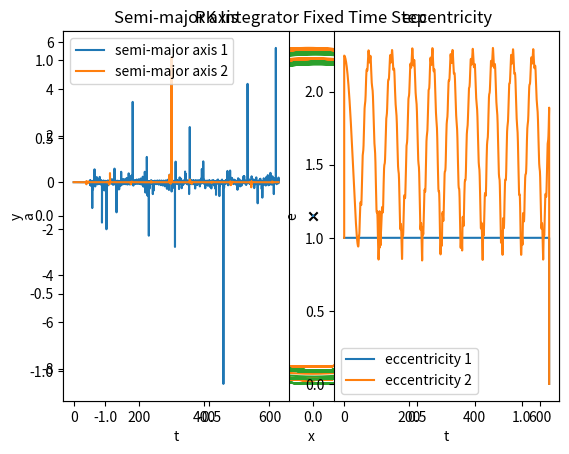

The script that saved this image:
import numpy as np
import matplotlib.pyplot as plt

a = 1
e = 0
P = 2 * np.pi
G = 1
delta = 0.05
a2 = a + delta
del_t = (1/500)*P
tmax = 100*P
eta = 0.01
t = np.arange(0, tmax, del_t)

n = 3 #Here we are defining the number of bodies in the system whch we can change that. Also, we have to make sure that the size of the masses_all array should correspond to n

masses_all = np.array([1 - (2*1e-5), 1e-5, 1e-5])
masses = masses_all[:n]
M = np.sum(masses)

positions_all = np.array([
    [0, 0],  # Central body
    [a * (1 + e), 0],  # First body
    [-a2 * (1 + e), 0]  # Second body
])
positions = positions_all[:n]

velocities_all = np.array([
    [0, 0],  # Central body at rest
    [0, np.sqrt((G * M * (1 - e)) / (a * (1 + e)))],  # First body velocity
    [0, -np.sqrt((G * M * (1 - e)) / (a2 * (1 + e)))]  # Second body velocity
])
velocities = velocities_all[:n]

#CoM positions/velocities
com_pos = np.sum(masses[:, None] * positions, axis=0) / M
com_vel = np.sum(masses[:, None] * velocities, axis=0) / M
positions -= com_pos
velocities -= com_vel
del_t_init = del_t

def adaptive_time_step(acc, jerk, del_t_init):
    del_t = del_t_init
    for j in range(n):    
        n_dt = np.linalg.norm(acc[j])/np.linalg.norm(jerk[j])
        if n_dt < 1:
            del_t = del_t*n_dt
    return del_t

def Euler(G, n, masses, positions, velocities, del_t_init, tmax):
    t = 0.0
    del_t = del_t_init
    i = 0

    time_array = []

    pos = [positions.copy()]
    vel = [velocities.copy()]
    E = []
    J = []
    e = []
    a = []
    Log_E = []
    Log_e = []
    Log_a = []
    at = [del_t]


    count = 0
    while t < tmax:
        acc = np.zeros((n, 2))
        jerk = np.zeros((n, 2))
        KE = 0
        PE = 0
        angular_momentum = 0

        for j in range(n):
            KE += 0.5 * masses[j] * np.dot(vel[i][j], vel[i][j])
            angular_momentum += masses[j] * (pos[i][j, 0] * vel[i][j, 1] - pos[i][j, 1] * vel[i][j, 0])

            for k in range(n):
                if j != k:
                    r_vec = pos[i][k] - pos[i][j]
                    r_mag = np.linalg.norm(r_vec)
                    v_vec = vel[i][j] - vel[i][k]

                    mu = G * (masses[j] + masses[k])
                    if r_mag != 0:
                        e_vec = (angular_momentum ** 2 / (mu * r_mag)) * r_vec - (r_vec / r_mag)
                        e_mag = np.linalg.norm(e_vec)

                        PE -= G * masses[j] * masses[k] / r_mag
                        acc[j] += G * masses[k] * r_vec / r_mag**3

                        if j < n - 1:
                            if len(e) <= i:
                                e.append(np.zeros(n - 1))
                                a.append(np.zeros(n - 1))
                                Log_e.append(np.zeros(n - 1))
                                Log_a.append(np.zeros(n - 1))
                            e[i][j] = e_mag
                            a[i][j] = (angular_momentum ** 2 / mu) / (1 - e_mag ** 2)
                            Log_e[i][j] = np.log10(abs((e_mag - e[0][j])/e[0][j]))
                            Log_a[i][j] = np.log10(abs((a[i][j] - a[0][j])/a[0][j]))

                        rvec = r_vec / r_mag
                        jerk[j] += G * masses[k] * (v_vec / r_mag**3 - 3 * np.dot(v_vec, rvec) * rvec / r_mag**5)

        # Adaptive time step
        # del_t = adaptive_time_step(acc, jerk, del_t_init)
        # at.append(del_t)
        
        E.append(KE + PE)
        J.append(angular_momentum)

        Log_E.append(np.log10(abs((E[i] - E[0])/E[0])))
        
        new_vel = vel[i] + acc * del_t
        new_pos = pos[i] + vel[i] * del_t

        vel.append(new_vel)
        pos.append(new_pos)

        t += del_t
        time_array.append(t)
        i += 1

    # Convert lists to arrays before returning
    return (
        np.array(pos),
        np.array(vel),
        np.array(E),
        np.array(J),
        np.array(e),
        np.array(a),
        np.array(at),
        np.array(time_array),
        np.array(Log_E),
        np.array(Log_e),
        np.array(Log_a)
    )


def Euler_Cromer(G, n, masses, positions, velocities, del_t_init, tmax):
    # Initialize simulation
    t = 0.0
    del_t = del_t_init
    time_array = []
    i = 1

    # Storage lists
    pos = [positions.copy()]
    vel = [velocities.copy()]
    E = []
    J = []
    e = []
    a = []
    Log_E = []
    Log_e = []
    Log_a = []
    
    at = [del_t]

    while t < tmax:
        acc = np.zeros((n, 2))
        jerk = np.zeros((n, 2))  # Required for adaptive step
        KE = 0
        PE = 0
        angular_momentum = 0

        for j in range(n):
            KE += 0.5 * masses[j] * np.dot(vel[i-1][j], vel[i-1][j])
            angular_momentum += masses[j] * (
                pos[i-1][j, 0] * vel[i-1][j, 1] - pos[i-1][j, 1] * vel[i-1][j, 0]
            )

        # Interactions
        for j in range(n):
            for k in range(j + 1, n):
                r_vec = pos[i-1][k] - pos[i-1][j]
                r_mag = np.linalg.norm(r_vec)
                v_vec = vel[i-1][j] - vel[i-1][k]

                if r_mag != 0:
                    mu = G * (masses[j] + masses[k])
                    e_vec = (angular_momentum**2 / (mu * r_mag)) * r_vec - (r_vec / r_mag)
                    e_mag = np.linalg.norm(e_vec)

                    PE -= G * masses[j] * masses[k] / r_mag
                    acc[j] += G * masses[k] * r_vec / r_mag**3
                    acc[k] -= G * masses[j] * r_vec / r_mag**3

                    # Fill e and a
                    if len(e) < i:
                        e.append(np.zeros(n - 1))
                        a.append(np.zeros(n - 1))
                        Log_e.append(np.zeros(n - 1))
                        Log_a.append(np.zeros(n - 1))
                    if j < n - 1:
                        e[i-1][j] = e_mag
                        a[i-1][j] = (angular_momentum**2 / mu) / (1 - e_mag**2)
                        Log_e[i-1][j-1] = np.log10(abs((e_mag - e[0][j])/e[0][j]))
                        Log_a[i-1][j-1] = np.log10(abs((a[i-1][j-1] - a[0][j-1])/a[0][j-1]))

                    rvec = r_vec / r_mag
                    jerk[j] += G * masses[k] * (v_vec / r_mag**3 - 3 * np.dot(v_vec, rvec) * rvec / r_mag**5)
                    jerk[k] -= G * masses[j] * (v_vec / r_mag**3 - 3 * np.dot(v_vec, rvec) * rvec / r_mag**5)

        # Time step update
        # del_t = adaptive_time_step(acc, jerk, del_t_init)
        # at.append(del_t)

        # Energy and angular momentum
        E.append(KE + PE)
        J.append(angular_momentum)

        Log_E.append(np.log10(abs((E[i-1] - E[0])/E[0])))

        # Velocity and position updates (Euler-Cromer: use updated velocity)
        new_vel = vel[i-1] + acc * del_t
        new_pos = pos[i-1] + new_vel * del_t

        vel.append(new_vel)
        pos.append(new_pos)

        t += del_t
        time_array.append(t)
        i += 1

    # Convert to NumPy arrays
    return (
        np.array(pos),
        np.array(vel),
        np.array(E),
        np.array(J),
        np.array(e),
        np.array(a),
        np.array(at),
        np.array(time_array),
        np.array(Log_E),
        np.array(Log_e),
        np.array(Log_a)
    )

def Leap_frog(G, n, masses, positions, velocities, del_t_init, tmax):
    t = 0.0
    time_array = []
    del_t = del_t_init
    i = 1

    pos = [positions.copy()]
    vel = [velocities.copy()]
    E = []
    J = []
    e = []
    a = []
    Log_E = []
    Log_e = []
    Log_a = []
    at = [del_t]

    while t < tmax:
        acc_half = np.zeros((n, 2))
        jerk = np.zeros((n, 2))  # Required for adaptive step

        pos_half = pos[i - 1] + vel[i - 1] * del_t / 2

        KE = 0
        PE = 0
        angular_momentum = 0

        for j in range(n):
            KE += 0.5 * masses[j] * np.dot(vel[i - 1][j], vel[i - 1][j])
            angular_momentum += masses[j] * (
                pos[i - 1][j, 0] * vel[i - 1][j, 1] - pos[i - 1][j, 1] * vel[i - 1][j, 0]
            )

            for k in range(n):
                if j != k:
                    r_vec = pos_half[k] - pos_half[j]
                    r_mag = np.linalg.norm(r_vec)

                    r_vec_full = pos[i - 1][k] - pos[i - 1][j]
                    r_mag_full = np.linalg.norm(r_vec_full)
                    v_vec = vel[i - 1][j] - vel[i - 1][k]

                    if r_mag_full != 0:
                        mu = G * (masses[j] + masses[k])
                        e_vec = (angular_momentum ** 2 / (mu * r_mag_full)) * r_vec - (r_vec_full / r_mag_full)
                        e_mag = np.linalg.norm(e_vec)

                        PE -= G * masses[j] * masses[k] / r_mag_full
                        acc_half[j] += G * masses[k] * r_vec / r_mag ** 3

                        if len(e) < i:
                            e.append(np.zeros(n - 1))
                            a.append(np.zeros(n - 1))
                            Log_e.append(np.zeros(n - 1))
                            Log_a.append(np.zeros(n - 1))
                        
                        if j < n - 1:
                            e[i - 1][j] = e_mag
                            a[i - 1][j] = (angular_momentum ** 2 / mu) / (1 - e_mag ** 2)
                            Log_e[i-1][j] = np.log10(abs((e_mag - e[0][j])/e[0][j]))
                            Log_a[i-1][j] = np.log10(abs((a[i-1][j] - a[0][j])/a[0][j]))

                        rvec = r_vec / r_mag
                        jerk[j] += G * masses[k] * (
                            v_vec / r_mag ** 3 - 3 * np.dot(v_vec, rvec) * rvec / r_mag ** 5
                        )

        # Adaptive step update
        # del_t = adaptive_time_step(acc_half, jerk, del_t_init)
        # at.append(del_t)

        E.append(KE + PE)
        J.append(angular_momentum)

        Log_E.append(np.log10(abs((E[i-1] - E[0])/E[0])))

        new_vel = vel[i - 1] + acc_half * del_t
        new_pos = pos_half + vel[i - 1] * del_t / 2

        vel.append(new_vel)
        pos.append(new_pos)

        t += del_t
        time_array.append(t)
        i += 1

    return (
        np.array(pos),
        np.array(vel),
        np.array(E),
        np.array(J),
        np.array(e),
        np.array(a),
        np.array(at),
        np.array(time_array),
        np.array(Log_E),
        np.array(Log_e),
        np.array(Log_a)
    )

def Verlet(G, n, masses, positions, velocities, del_t_init, tmax):
    t = 0.0
    time_array = [t]
    del_t = del_t_init
    i = 1
    
    pos = [positions.copy()]
    vel = [velocities.copy()]

    E = [0]  
    J = [0]  
    e = []  
    a = []  
    Log_E = []
    Log_e = []
    Log_a = []
    at = [del_t] 

    
    acc = np.zeros((n, 2))
    for j in range(n):
        for k in range(j + 1, n):
            r_vec = pos[0][k] - pos[0][j]
            r_mag = np.linalg.norm(r_vec)
            acc[j] += G * masses[k] * r_vec / r_mag**3
            acc[k] -= G * masses[j] * r_vec / r_mag**3

    while t < tmax:
        jerk = np.zeros((n, 2))  # Reset jerk for each time step
        KE = 0
        PE = 0
        J.append(0)  

        v_half = vel[i - 1] + acc * del_t / 2
        pos.append(pos[i - 1] + v_half * del_t)

        acc_new = np.zeros((n, 2))

        for j in range(n):
            KE += 0.5 * masses[j] * np.dot(vel[i - 1] [j], vel[i - 1] [j])
            J[i] += masses[j] * (pos[i - 1][j, 0] * vel[i - 1][j, 1] - pos[i - 1][j, 1] * vel[i - 1][j, 0])

            for k in range(j + 1, n):
                r_vec = pos[i][k] - pos[i][j]
                r_mag = np.linalg.norm(r_vec) + 1e-10 
                v_vec = vel[i - 1][j] - vel[i - 1][k]

                mu = G * (masses[j] + masses[k])  
                e_vec = (J[i - 1]**2 / (mu * r_mag)) * r_vec - (r_vec / r_mag)
                e_mag = np.linalg.norm(e_vec)

                PE -= G * masses[j] * masses[k] / r_mag
                acc_new[j] += G * masses[k] * r_vec / r_mag**3
                acc_new[k] -= G * masses[j] * r_vec / r_mag**3

                e.append(e_mag)
                a.append((J[i - 1]**2 / (mu)) / (1 - e_mag**2))
                epsilon = 1e-20
                Log_e.append(np.log10(abs((e_mag - e[0]) / e[0]) + epsilon))
                Log_a.append(np.log10(abs((a[-1] - a[0]) / a[0]) + epsilon))

                rvec = r_vec / r_mag
                jerk[j] += G * masses[k] * (v_vec / r_mag ** 3 - 3 * np.dot(v_vec, rvec) * rvec / r_mag ** 5)

        del_t = adaptive_time_step(acc_new, jerk, del_t_init)
        at.append(del_t)

        vel.append(v_half + acc_new * del_t / 2)
        acc = acc_new 

        E.append(KE + PE)
        epsilon = 1e-20 

        if abs(E[0]) > epsilon:
            rel_err_E = abs((E[i-1] - E[0]) / E[0])
        else:
            rel_err_E = abs(E[i-1])  # fallback if E[0] is too close to 0

        Log_E.append(np.log10(rel_err_E + epsilon)) 

        t += del_t
        time_array.append(t)
        i += 1

    return np.array(pos), np.array(vel), np.array(E), np.array(J), np.array(e), np.array(a), np.array(at), np.array(time_array), np.array(Log_E), np.array(Log_e), np.array(Log_a)

def RK4(positions, velocities, masses, G, del_t, n):

    def compute_accelerations(pos):
        acc = np.zeros_like(pos)
        for i in range(n):
            for j in range(n):
                if i != j:
                    r_vec = pos[j] - pos[i]
                    r_mag = np.linalg.norm(r_vec)
                    acc[i] += G * masses[j] * r_vec / r_mag**3
        return acc
    
    pos = np.zeros((len(t), n, 2))
    vel = np.zeros((len(t), n, 2))

    jerk = np.zeros((n, 2))

    pos[0] = positions
    vel[0] = velocities

    at = [del_t]

    E = np.zeros(len(t))
    J = np.zeros(len(t))

    e = np.zeros((len(t),n-1))
    a = np.zeros((len(t),n-1))
    
    Log_E = np.zeros(len(t))
    Log_e = np.zeros((len(t),n-1))
    Log_a = np.zeros((len(t),n-1))  

    acc = compute_accelerations(positions)

    del_t = adaptive_time_step(acc, jerk, del_t_init)
    at.append(del_t)
    

    for i in range(1, len(t)):
        
        k1_v = compute_accelerations(positions) * del_t
        k1_x = velocities * del_t

        k2_v = compute_accelerations(positions + k1_x / 2) * del_t
        k2_x = (velocities + k1_v / 2) * del_t

        k3_v = compute_accelerations(positions + k2_x / 2) * del_t
        k3_x = (velocities + k2_v / 2) * del_t

        k4_v = compute_accelerations(positions + k3_x) * del_t
        k4_x = (velocities + k3_v) * del_t

        positions += (k1_x + 2 * k2_x + 2 * k3_x + k4_x) / 6
        velocities += (k1_v + 2 * k2_v + 2 * k3_v + k4_v) / 6

        pos[i] = positions
        vel[i] = velocities

        KE = 0
        PE = 0
        J[i] = 0
        for j in range(n):
            KE += 0.5 * masses[j] * np.dot(velocities[j], velocities[j])
            J[i] += masses[j] * (positions[j, 0] * velocities[j, 1] - positions[j, 1] * velocities[j, 0])
            for k in range(j + 1, n):
                r_vec = positions[k] - positions[j]
                r_mag = np.linalg.norm(r_vec)
                v_vec = vel[i-1,j] - vel[i-1,k]

                mu = G * (masses[j] + masses[k])  
                e_vec = (J[i-1]/ (mu)) * v_vec - (r_vec / r_mag)
                e_mag = np.linalg.norm(e_vec)

                PE -= G * masses[j] * masses[k] / r_mag

                e[i-1, j] = e_mag 
                a[i-1, j] = (J[i-1]**2 / (mu)) / (1 - e_mag**2)
                Log_e[i][j] = np.log10(abs((e_mag - e[0][j])/e[0][j]))
                Log_a[i][j] = np.log10(abs((a[i][j] - a[0][j])/a[0][j]))

                rvec = r_vec / r_mag
                jerk[j] += G * masses[k] * (v_vec / r_mag ** 3 - 3 * np.dot(v_vec, rvec) * rvec / r_mag ** 5)


        E[i] = KE + PE
        Log_E[i] = np.log10(abs((E[i] - E[0])/E[0]))

    return pos,vel,E,J,e,a,at,Log_E,Log_e,Log_a

#Calling the functions for all the integrators
# p_E,v_E,E_E,J_E,e_E,a_E,at_E,t_E,log_E_E,log_e_E,log_a_E = Euler(G, n, masses, positions, velocities, del_t_init, tmax)
# p_EC,v_EC,E_EC,J_EC,e_EC,a_EC,at_EC,t_EC,log_E_EC,log_e_EC,log_a_EC = Euler_Cromer(G, n, masses, positions, velocities, del_t_init, tmax)
# p_LF,v_LF,E_LF,J_LF,e_LF,a_LF,at_LF,t_LF,log_E_LF,log_e_LF,log_a_LF = Leap_frog(G, n, masses, positions, velocities, del_t_init, tmax)
# p_V,v_V,E_V,J_V,e_V,a_V,at_V,t_V,log_E_V,log_e_V,log_a_V = Verlet(G, n, masses, positions, velocities, del_t_init, tmax)
p_RK,v_RK,E_RK,J_RK,e_RK,a_RK,at_RK,log_E_RK,log_e_RK,log_a_RK = RK4(positions, velocities, masses, G, del_t, n)


# '#Plotting the Results
# plt.figure("Trajectories using Different Integrators (10 Orbits)")

# plt.subplot(3, 2, 1)
# for i in range(n):
#     plt.plot(p_E[:, i, 0], p_E[:, i, 1], label=f"Body {i+1}")
#     plt.scatter(positions[:, 0], positions[:, 1], color='black', marker='x', label="Initial Positions")
#     plt.xlabel("x")
#     plt.ylabel("y")
#     plt.legend()
#     plt.title("Euler Integrator")

# plt.subplot(3, 2, 2)
# for i in range(n):
#     plt.plot(p_EC[:, i, 0], p_EC[:, i, 1], label=f"Body {i+1}")
# plt.scatter(positions[:, 0], positions[:, 1], color='black', marker='x', label="Initial Positions")
# plt.xlabel("x")
# plt.ylabel("y")
# plt.legend()
# plt.title("Euler-Cromer Integrator")

# plt.subplot(3, 2, 3)
# for i in range(n):
#     plt.plot(p_LF[:, i, 0], p_LF[:, i, 1], label=f"Body {i+1}")
# plt.scatter(positions[:, 0], positions[:, 1], color='black', marker='x', label="Initial Positions")
# plt.xlabel("x")
# plt.ylabel("y")
# plt.legend()
# plt.title("Leap Frog Integrator")

# plt.subplot(3, 2, 4)
# for i in range(n):
#     plt.plot(p_V[:, i, 0], p_V[:, i, 1], label=f"Body {i+1}")
# plt.scatter(positions[:, 0], positions[:, 1], color='black', marker='x', label="Initial Positions")
# plt.xlabel("x")
# plt.ylabel("y")
# plt.legend()
# plt.title("Verlet Integrator")

# plt.subplot(3, 2, 5)
# for i in range(n):
#     plt.plot(p_RK[:, i, 0], p_RK[:, i, 1], label=f"Body {i+1}")
# plt.scatter(positions[:, 0], positions[:, 1], color='black', marker='x', label="Initial Positions")
# plt.xlabel("x")
# plt.ylabel("y")
# plt.legend()
# plt.title("RK Integrator")

# plt.show()

# plt.figure("Energy and Angular Momentum conservation of Different Integrators (10 Orbits)")

# plt.subplot(3,2,1)
# plt.plot(t_E, E_E, label="Energy")
# plt.plot(t_E, J_E, label="Angular Momentum")
# plt.xlabel("t")
# plt.ylabel("E/J")
# plt.legend()
# plt.title("Euler Integrator")
# plt.grid()

# plt.subplot(3,2,2)
# plt.plot(t_EC, E_EC, label="Energy")
# plt.plot(t_EC, J_EC, label="Angular Momentum")
# plt.xlabel("t")
# plt.ylabel("E/J")
# plt.legend()
# plt.title("Euler-Cromer Integrator")
# plt.grid()

# plt.subplot(3,2,3)
# plt.plot(t_LF, E_LF, label="Energy")
# plt.plot(t_LF, J_LF, label="Angular Momentum")
# plt.xlabel("t")
# plt.ylabel("E/J")
# plt.legend()
# plt.title("Leap Frog Integrator")
# plt.grid()

# plt.subplot(3,2,4)
# plt.plot(t_V, E_V, label="Energy")
# plt.plot(t_V, J_V, label="Angular Momentum")
# plt.xlabel("t")
# plt.ylabel("E/J")
# plt.legend()
# plt.title("Verlet Integrator")
# plt.grid()

# plt.subplot(3,2,5)
# plt.plot(t, E_RK, label="Energy")
# plt.plot(t, J_RK, label="Angular Momentum")
# plt.xlabel("t")
# plt.ylabel("E/J")
# plt.legend()
# plt.title("RK Integrator")
# plt.grid()

# plt.show()

# plt.subplot(2,2,1)
# plt.plot(t_E, J_E, label="j-Euler")
# plt.plot(t_EC, J_EC, label="j-Euler Cromer")
# plt.plot(t_LF, J_LF, label="j-Leap Frog")
# plt.plot(t_V, J_V, label="j-Verlet")
# plt.plot(t, J_RK, label="j-RK4")
# plt.xlabel("t")
# plt.ylabel("J")
# plt.xlim(1, 60)
# plt.ylim(0.0008, 0.0012)
# plt.legend()

# plt.subplot(2,2,2)
# plt.plot(t_E, e_E, label="e-Euler")
# plt.plot(t_EC, e_EC, label="e-Euler Cromer")
# plt.plot(t_LF, e_LF, label="e-Leap Frog")
# plt.plot(t_V[0:-1], e_V, label="e-Verlet")
# plt.plot(t, e_RK, label="e-RK4")
# plt.xlabel("t")
# plt.ylabel("e")
# plt.xlim(1, 60)
# plt.ylim(0.9, 1.05)
# plt.legend()

# plt.subplot(2,2,3)
# plt.plot(t_E, a_E, label="a-Euler")
# plt.plot(t_EC, a_EC, label="a-Euler Cromer")
# plt.plot(t_LF, a_LF, label="a-Leap Frog")
# plt.plot(t_V[0:-1], a_V, label="a-Verlet")
# plt.plot(t, a_RK, label="a-RK4")
# plt.xlabel("t")
# plt.ylabel("a")
# plt.xlim(1, 60)
# plt.ylim(0.3, 0.6)
# plt.legend()

# plt.show()

# plt.subplot(2,2,1)
# plt.plot(t_E, log_E_E, label="Euler")
# plt.plot(t_EC, log_E_EC, label="Euler Cromer")
# plt.plot(t_LF, log_E_LF, label="Leap Frog")
# plt.plot(t_V[0:-1], log_E_V, label="Verlet")
# plt.plot(t, log_E_RK, label="RK4")
# plt.xlabel("t")
# plt.ylabel("Relative Error-E")
# plt.ylim(-7.5, 0.5)
# plt.legend()

# plt.subplot(2,2,2)
# plt.plot(t_E, log_e_E, label="Euler")
# plt.plot(t_EC, log_e_EC, label="Euler Cromer")
# plt.plot(t_LF, log_e_LF, label="Leap Frog")
# plt.plot(t_V[0:-1], log_e_V, label="Verlet")
# plt.plot(t, log_e_RK, label="RK4")
# plt.xlabel("t")
# plt.ylabel("Relative Error-e")
# plt.legend()

# plt.subplot(2,2,3)
# plt.plot(t_E, log_a_E, label="Euler")
# plt.plot(t_EC, log_a_EC, label="Euler Cromer")
# plt.plot(t_LF, log_a_LF, label="Leap Frog")
# plt.plot(t_V[0:-1], log_a_V, label="Verlet")
# plt.plot(t, log_a_RK, label="RK4")
# plt.xlabel("t")
# plt.ylabel("Relative Error-a")
# plt.legend()
# plt.tight_layout()

# plt.show()

# plt.figure("Adaptive Time Step")
# plt.plot(at_E, label="Euler Integrator")
# plt.plot(at_EC, label="Euler-Cromer Integrator")
# plt.plot(at_LF, label="Leap Frog Integrator")
# plt.plot(at_V, label="Verlet Integrator")
# plt.plot(at_RK, label="RK Integrator")
# plt.xlabel("Time Step Index")
# plt.ylabel("Adaptive Time Step Size")
# plt.title('Adative Time Step')
# plt.legend()
# plt.show()

for i in range(n):
    plt.plot(p_RK[:, i, 0], p_RK[:, i, 1], label=f"Body {i+1}")
plt.scatter(positions[:, 0], positions[:, 1], color='black', marker='x', label="Initial Positions")
plt.xlabel("x")
plt.ylabel("y")
plt.legend()
plt.title("RK Integrator Fixed Time Step")
plt.show()

plt.subplot(1, 2, 1)
plt.plot(t, a_RK[:,0], label="semi-major axis 1")
plt.plot(t, a_RK[:,1], label="semi-major axis 2")
plt.xlabel("t")
plt.ylabel("a")
plt.title("Semi-major axis")
plt.legend()

plt.subplot(1, 2, 2)
plt.plot(t, e_RK[:,0], label="eccentricity 1")
plt.plot(t, e_RK[:,1], label="eccentricity 2")
plt.xlabel("t")
plt.ylabel("e")
plt.title("eccentricity")
plt.legend()

plt.show()